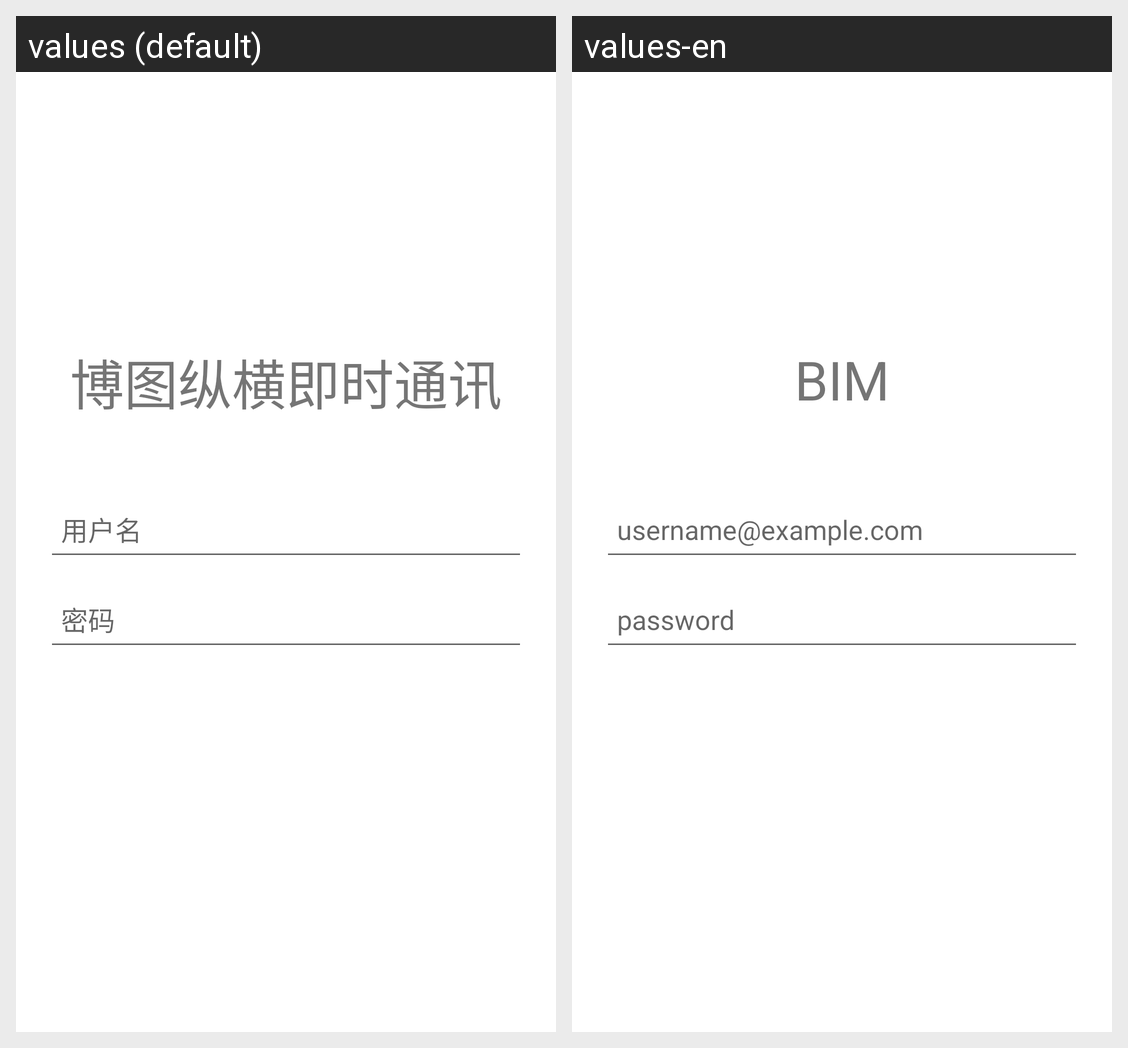

The same Android screen rendered under two of its app's locales, left to right. List the strings drawn on it with the default value and each locale's translation.
Android screen res/layout/activity_new_account.xml rendered under 2 locales, left to right: values (default), values-en. Device: Nexus 5 (rendered at 1080×1920; each locale shown at half size, 540×960, under a caption strip naming it); theme Theme.MaterialComponents.DayNight.NoActionBar.
Strings drawn on this screen, with the default value and each locale's value (text and hints the layout hard-codes, and strings that could not be matched under every locale, appear in the picture but are not listed):

system_title
  values: 博图纵横即时通讯
  values-en: BIM

username_hint
  values: 用户名
  values-en: username@example.com

password
  values: 密码
  values-en: password
